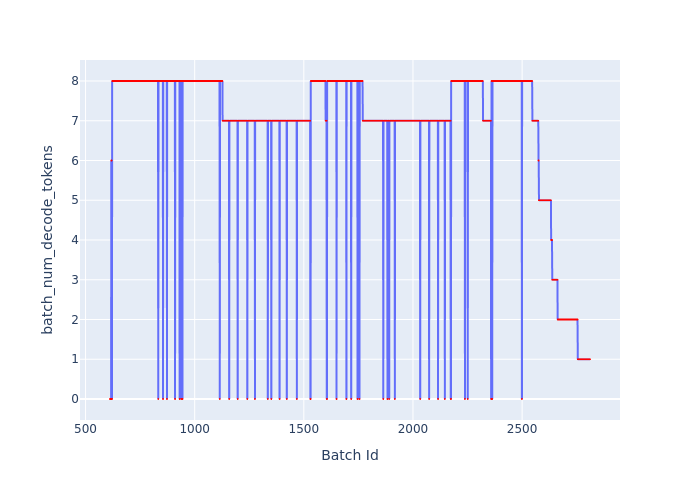

Data behind this chart, as committed beside it:
Batch Id, batch_num_decode_tokens
612, 0
613, 0
614, 0
615, 0
616, 0
617, 0
618, 6
619, 6
620, 0
621, 0
622, 8
623, 8
624, 8
625, 8
626, 8
627, 8
628, 8
629, 8
630, 8
631, 8
632, 8
633, 8
634, 8
635, 8
636, 8
637, 8
638, 8
639, 8
640, 8
641, 8
642, 8
643, 8
644, 8
645, 8
646, 8
647, 8
648, 8
649, 8
650, 8
651, 8
652, 8
653, 8
654, 8
655, 8
656, 8
657, 8
658, 8
659, 8
660, 8
661, 8
662, 8
663, 8
664, 8
665, 8
666, 8
667, 8
668, 8
669, 8
670, 8
671, 8
... 2,140 more rows
